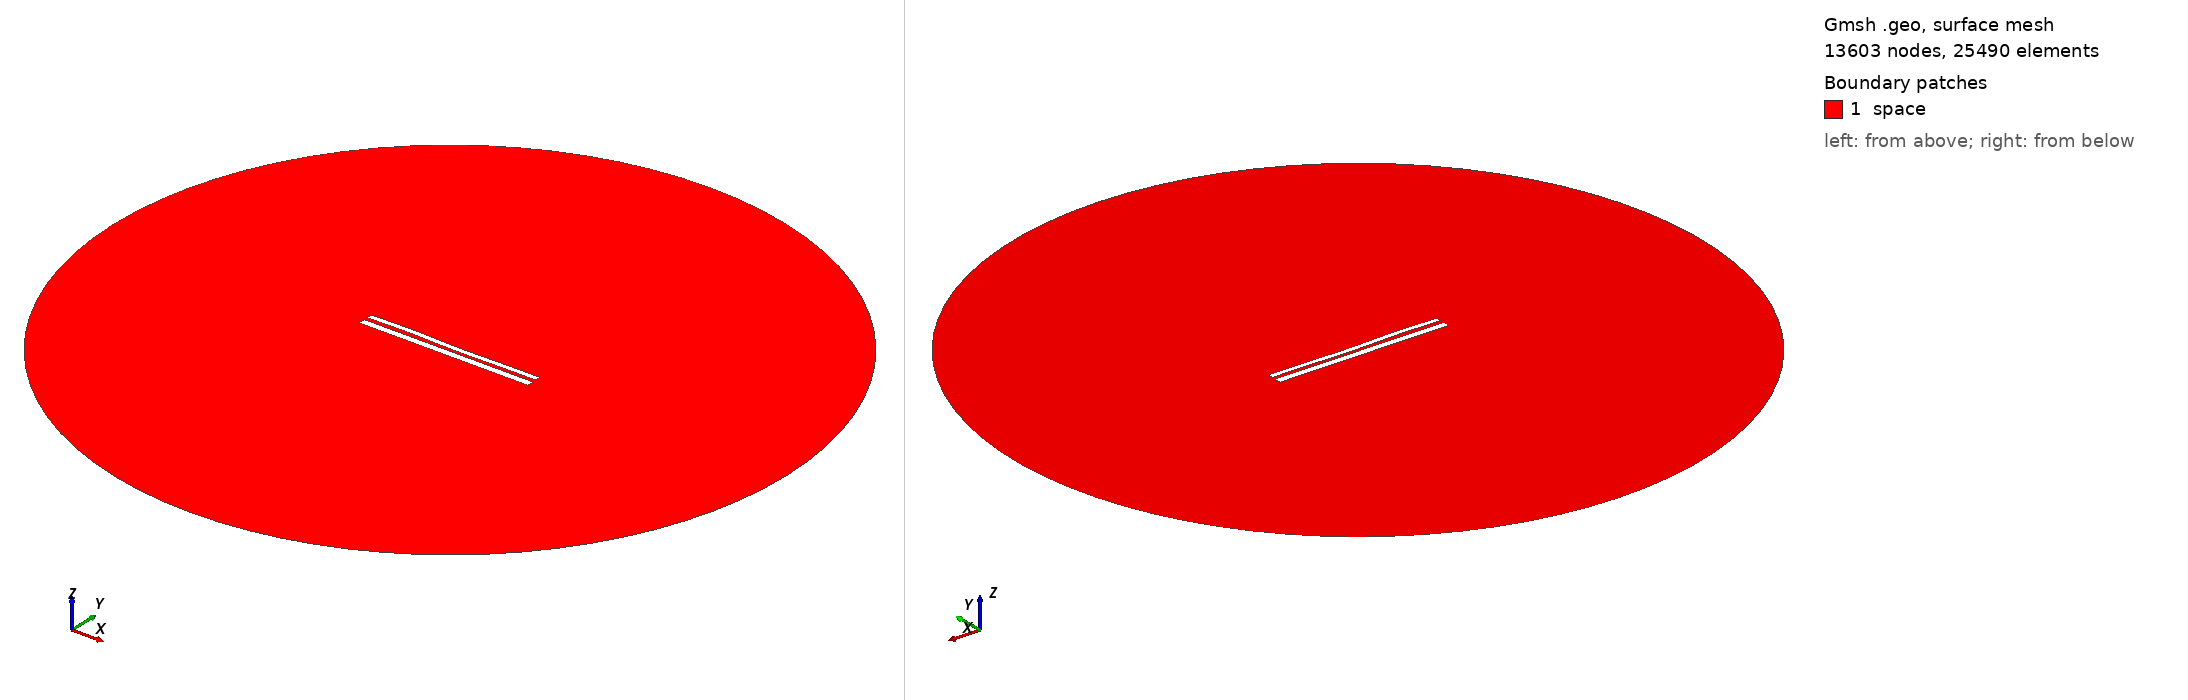

Gmsh geometry script, surface-meshed: 13603 nodes, 25490 surface elements. Boundary patches (legend numbers): 1 space. Left view from above one corner, right view from below the opposite corner. Legend entries are the model's physical surfaces. The drawing asked Gmsh for element sizes between 1% and 20% of the model's largest extent; the script's own settings can give other sizes.

=== 10675.geo (drawn) ===
//---------------------------------------
// Geometry kernel
//---------------------------------------

SetFactory("OpenCASCADE");



//---------------------------------------
// Parameters of the geometry
//---------------------------------------

// Overetch of the upper plate
overetch = 0.375;

// Distance between the plates
distance = 2.0;

// Discretization over the x axis (for the deformation)
nx = 50; 

// Length of the plate
L = 100 - overetch; 

// Number of modes
n = 4; 

// 1st mode coefficient
coeff(1) = -0.15;
beta(1) = 0.596864 * 3.1415926535 / L;

// 2nd mode coefficient
coeff(2) = -0.075;
beta(2) = 1.49418 * 3.1415926535 / L;

// 3rd mode coefficient
coeff(3) = 0.15;
beta(3) = 2.50025 * 3.1415926535 / L;

// 4th mode coefficient
coeff(4) = 0.15;
beta(4) = 3.49999 * 3.1415926535 / L;



//---------------------------------------
// Upper plate (deformed rectangle)
//---------------------------------------

// Coordiantes of the upper plate
xmin = -50;
xmax = 50 - overetch;

// Height of the upper plate
yheight = 4 - 2 * overetch;

// Indexes of the points
UpperID[] = {};
LowerID[] = {};
LeftID[] = {};
RightID[] = {};

// Point index
p = 1;

// Horizontal edges
For i In {1:nx}
    x = xmin + (i-1)*(xmax - xmin)/(nx-1);

    y_bottom = distance / 2 + overetch;
    For j In {1:n}
        C = (Cosh(beta(j)*L) + Cos(beta(j)*L)) / (Sinh(beta(j)*L) + Sin(beta(j)*L));
        y_bottom  = y_bottom + coeff(j) * (Cosh(beta(j)*(x+50)) - Cos(beta(j)*(x+50)) - C * (Sinh(beta(j)*(x+50)) - Sin(beta(j)*(x+50))));
    EndFor

    y_top = y_bottom + yheight;

    Point(p) = {x, y_top, 0, 1.0};
    UpperID[i] = p;
    p = p + 1;

    Point(p) = {x, y_bottom, 0, 1.0};
    LowerID[i] = p;
    p = p + 1;
EndFor

// Create point lists
UpperPts[] = {}; LowerPts[] = {};
For i In {1:nx}
  UpperPts[] += {UpperID[i]};
  LowerPts[] += {LowerID[i]};
EndFor

// Build splines
Spline(1) = {UpperPts[]};
Spline(2) = {LowerPts[]};
Line(3) = {LowerPts[nx-1], UpperPts[nx-1]};
Line(4) = {LowerPts[0], UpperPts[0]};

// Build the plane surface
Curve Loop(1) = {2, 3, -1, -4};
Plane Surface(1) = {1};



//---------------------------------------
// Lower plate (rectangle)
//---------------------------------------

// Vertices
Point(1001) = {-50, -1, 0, 1.0};
Point(1002) = { 50, -1, 0, 1.0};
Point(1003) = { 50,  -5, 0, 1.0};
Point(1004) = {-50,  -5, 0, 1.0};

// Edges
Line(5) = {1001, 1002};
Line(6) = {1002, 1003};
Line(7) = {1003, 1004};
Line(8) = {1004, 1001};

// Plane surface
Line Loop(2) = {5, 6, 7, 8};
Plane Surface(2) = {2}; 



//---------------------------------------
// Outer (fictious) boundary
//---------------------------------------

// Points
Point(1005) = {0, 0, 0};       // Center
Point(1006) = {200, 0, 0};     // Start point
Point(1007) = {0, 200, 0};     // 90 degrees
Point(1008) = {-200, 0, 0};    // 180 degrees
Point(1009) = {0, -200, 0};    // 270 degrees

// Circle arcs (each needs start, center, end)
Circle(9) = {1006, 1005, 1007};
Circle(10) = {1007, 1005, 1008};
Circle(11) = {1008, 1005, 1009};
Circle(12) = {1009, 1005, 1006};

// Plane surface for the entire domain
Curve Loop(3) = {9, 10, 11, 12};
Surface(3) = {3};

// Subtract the plates from the whole domain to obtain the actual domain where we want to solve the equations
BooleanDifference{ Surface{3}; Delete; }{ Surface{1}; Surface{2}; Delete; }




//---------------------------------------
// Transfinite Lines/Curves
//---------------------------------------

// Set the number of points on the boundaries
r = 7;

// Plates
Transfinite Curve {1, 2} = 50*r Using Progression 1;
Transfinite Curve {3, 4} = 2*r Using Progression 1;
Transfinite Line {5, 7} = 50*r Using Progression 1;
Transfinite Line {6, 8} = 2*r Using Progression 1;

// Outer boundary
Transfinite Line {9, 10, 11, 12} = 20 Using Progression 1;



//---------------------------------------
// Physical groups
//---------------------------------------                

// Physical curves (boundaries)
Physical Line("force_segment", 10) = {2};
Physical Line("upper_plate", 11) = {1, 3, 4};
Physical Line("lower_plate", 12) = {5, 6, 7, 8};
Physical Line("boundary", 20) = {9, 10, 11, 12};

// Physical Surfaces
Physical Surface("space", 30) = {3};



//---------------------------------------
// 6. Generate the Mesh
//---------------------------------------

// 2D mesh generation
Mesh 2;
